Dataset: dataset_v4 (GitHub, yeonebin/v2). Classes: concealed multiple targets, hammer, knife, multiple targets, pistol, plier, rifle, satellite model, snips, stiletto, wrench.

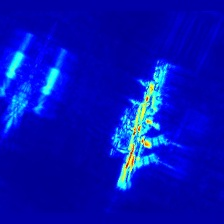
Label: rifle

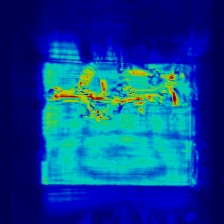
Label: concealed multiple targets

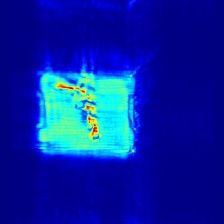
Label: pistol

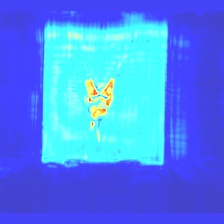
Label: plier

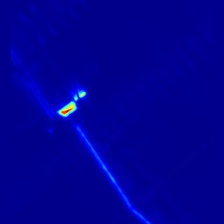
Label: hammer

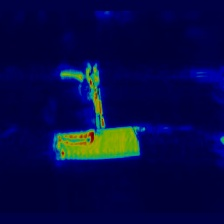
Label: multiple targets
